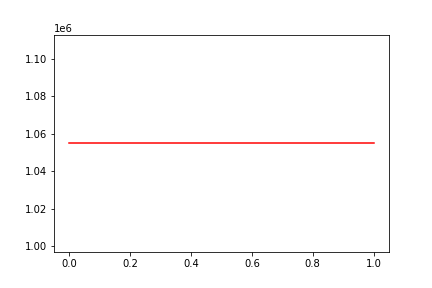

Data behind this chart, as committed beside it:
, date, assets
0, 0, 1054922
1, 20200406, 1054922
